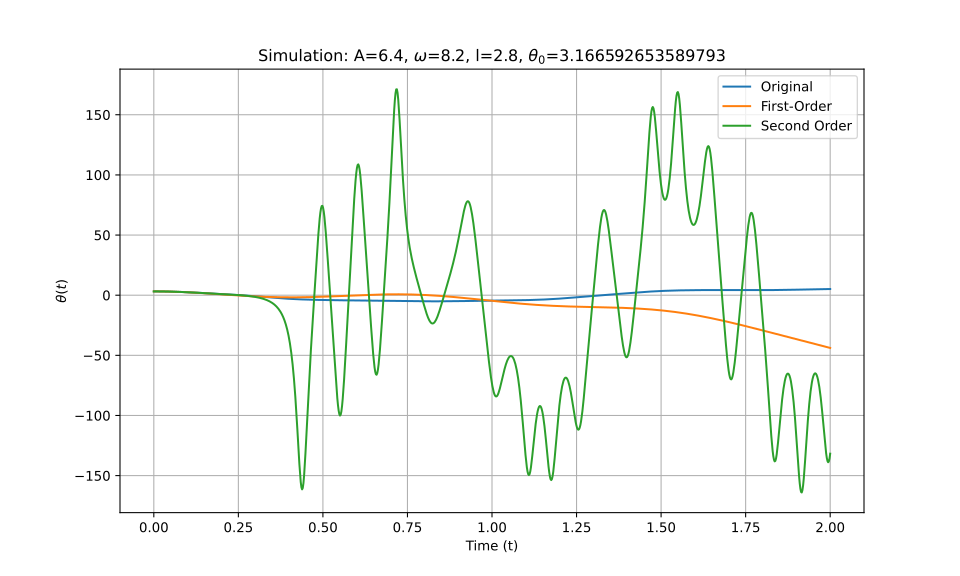

Source data for this figure (header and first rows):
t_eval, Equation_1, Equation_2, Equation_3
0.0, 3.167, 3.167, 3.167
0.002002, 3.166, 3.166, 3.166
0.004004, 3.165, 3.165, 3.165
0.006006, 3.164, 3.164, 3.164
0.008008, 3.162, 3.162, 3.162
0.01001, 3.159, 3.159, 3.159
0.01201, 3.156, 3.156, 3.156
0.01401, 3.152, 3.152, 3.152
0.01602, 3.147, 3.147, 3.147
0.01802, 3.142, 3.142, 3.142
0.02002, 3.136, 3.136, 3.136
0.02202, 3.129, 3.129, 3.129
0.02402, 3.122, 3.122, 3.122
0.02603, 3.115, 3.115, 3.115
0.02803, 3.107, 3.107, 3.107
0.03003, 3.098, 3.098, 3.098
0.03203, 3.088, 3.088, 3.088
0.03403, 3.078, 3.078, 3.078
0.03604, 3.068, 3.068, 3.068
0.03804, 3.056, 3.056, 3.056
0.04004, 3.045, 3.045, 3.045
0.04204, 3.032, 3.032, 3.032
0.04404, 3.019, 3.019, 3.019
0.04605, 3.006, 3.006, 3.006
0.04805, 2.992, 2.991, 2.992
0.05005, 2.977, 2.977, 2.977
0.05205, 2.962, 2.961, 2.962
0.05405, 2.946, 2.946, 2.946
0.05606, 2.93, 2.929, 2.93
0.05806, 2.913, 2.912, 2.913
0.06006, 2.895, 2.895, 2.895
0.06206, 2.877, 2.877, 2.877
0.06406, 2.859, 2.858, 2.859
0.06607, 2.84, 2.839, 2.84
0.06807, 2.82, 2.819, 2.82
0.07007, 2.8, 2.799, 2.8
0.07207, 2.78, 2.779, 2.78
0.07407, 2.759, 2.757, 2.759
0.07608, 2.737, 2.736, 2.738
0.07808, 2.716, 2.713, 2.716
0.08008, 2.693, 2.69, 2.693
0.08208, 2.67, 2.667, 2.67
0.08408, 2.647, 2.643, 2.647
0.08609, 2.623, 2.619, 2.623
0.08809, 2.599, 2.594, 2.599
0.09009, 2.575, 2.569, 2.575
0.09209, 2.55, 2.543, 2.55
0.09409, 2.525, 2.517, 2.525
0.0961, 2.499, 2.491, 2.499
0.0981, 2.473, 2.464, 2.473
0.1001, 2.447, 2.436, 2.447
0.1021, 2.421, 2.408, 2.42
0.1041, 2.394, 2.38, 2.393
0.1061, 2.367, 2.351, 2.366
0.1081, 2.34, 2.322, 2.338
0.1101, 2.312, 2.292, 2.311
0.1121, 2.285, 2.263, 2.283
0.1141, 2.257, 2.232, 2.254
0.1161, 2.228, 2.202, 2.226
0.1181, 2.2, 2.17, 2.197
... 940 more rows
